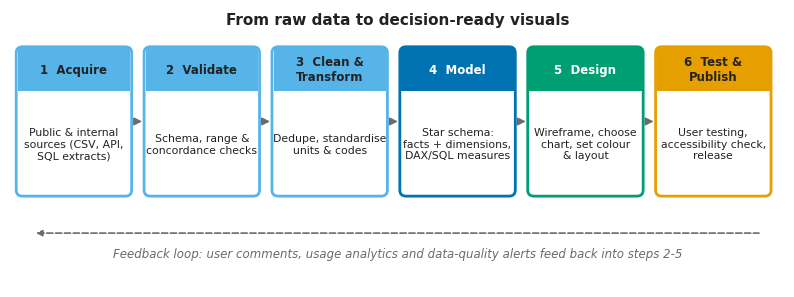

The matplotlib source for this figure: (Note: this script raises an exception after producing the figure.)
import numpy as np, matplotlib
matplotlib.use("Agg")
import matplotlib.pyplot as plt
from matplotlib.patches import FancyBboxPatch, Rectangle, Circle, FancyArrowPatch

BLUE="#0072B2"; ORANGE="#E69F00"; VERM="#D55E00"; GREEN="#009E73"; SKY="#56B4E9"; PURPLE="#CC79A7"
INK="#222222"; GREY="#6B6B6B"; LIGHT="#F3F5F7"; LINE="#C9CED3"
plt.rcParams.update({"font.family":"DejaVu Sans","font.size":9,"axes.spines.top":False,"axes.spines.right":False,
                     "axes.edgecolor":GREY,"axes.labelcolor":INK,"xtick.color":INK,"ytick.color":INK})
rng=np.random.default_rng(7)

def callout(ax,x,y,n,transform=None):
    c=Circle((x,y),0.011,transform=ax.transAxes if transform is None else transform,color=INK,zorder=20,clip_on=False)
    ax.add_patch(c)
    ax.text(x,y,str(n),transform=ax.transAxes if transform is None else transform,ha="center",va="center",color="white",fontsize=8,fontweight="bold",zorder=21)

def tile(fig,x,y,w,h,label,value,delta,state):
    ax=fig.add_axes([x,y,w,h]); ax.set_xlim(0,1); ax.set_ylim(0,1); ax.axis("off")
    ax.add_patch(FancyBboxPatch((0.0,0.0),1,1,boxstyle="round,pad=0,rounding_size=0.06",fc="white",ec=LINE,lw=1))
    col={"good":BLUE,"watch":ORANGE,"alert":VERM}[state]; mark={"good":"●","watch":"▲","alert":"■"}[state]
    ax.add_patch(Rectangle((0,0),0.035,1,fc=col,ec="none"))
    ax.text(0.09,0.78,label,fontsize=8.5,color=GREY,va="center")
    ax.text(0.09,0.42,value,fontsize=19,fontweight="bold",color=INK,va="center")
    ax.text(0.09,0.12,f"{mark} {delta}",fontsize=8,color=col,va="center",fontweight="bold")
    return ax

# ---------- Fig 1 pipeline ----------
def fig_pipeline():
    fig,ax=plt.subplots(figsize=(10,3.6)); ax.set_xlim(0,10); ax.set_ylim(0,3.6); ax.axis("off")
    steps=[("1  Acquire","Public & internal\nsources (CSV, API,\nSQL extracts)"),("2  Validate","Schema, range &\nconcordance checks"),
           ("3  Clean &\nTransform","Dedupe, standardise\nunits & codes"),("4  Model","Star schema:\nfacts + dimensions,\nDAX/SQL measures"),
           ("5  Design","Wireframe, choose\nchart, set colour\n& layout"),("6  Test &\nPublish","User testing,\naccessibility check,\nrelease")]
    w=1.45; gap=0.2; x=0.1
    cols=[SKY,SKY,SKY,BLUE,GREEN,ORANGE]
    for i,(t,d) in enumerate(steps):
        ax.add_patch(FancyBboxPatch((x,1.2),w,1.9,boxstyle="round,pad=0.02,rounding_size=0.08",fc="white",ec=cols[i],lw=2))
        ax.add_patch(Rectangle((x,2.55),w,0.55,fc=cols[i],ec="none"))
        ax.text(x+w/2,2.82,t,ha="center",va="center",fontsize=8.5,fontweight="bold",color="white" if cols[i] in (BLUE,GREEN) else INK)
        ax.text(x+w/2,1.85,d,ha="center",va="center",fontsize=7.8,color=INK)
        if i<len(steps)-1:
            ax.add_patch(FancyArrowPatch((x+w+0.01,2.15),(x+w+gap-0.01,2.15),arrowstyle="-|>",mutation_scale=12,color=GREY))
        x+=w+gap
    ax.annotate("",xy=(9.7,0.7),xytext=(0.3,0.7),arrowprops=dict(arrowstyle="<|-",color=GREY,lw=1.2,linestyle="--"))
    ax.text(5,0.38,"Feedback loop: user comments, usage analytics and data-quality alerts feed back into steps 2-5",ha="center",fontsize=8.5,color=GREY,style="italic")
    ax.text(5,3.4,"From raw data to decision-ready visuals",ha="center",fontsize=11,fontweight="bold",color=INK)
    fig.savefig("../images/fig1_pipeline.png",dpi=200,bbox_inches="tight",facecolor="white"); plt.close(fig)

# ---------- Fig 2 exec dashboard ----------
def fig_exec():
    fig=plt.figure(figsize=(11,7.2),facecolor=LIGHT)
    fig.text(0.02,0.955,"Hospital Operations Overview",fontsize=15,fontweight="bold",color=INK)
    fig.text(0.02,0.925,"Illustrative data  |  Reporting period: last 12 months  |  Data last refreshed: 24 Oct 2026, 06:00",fontsize=8.5,color=GREY)
    # filter bar
    for i,t in enumerate(["Period ▾","Hospital site ▾","Department ▾","Patient group ▾"]):
        ax=fig.add_axes([0.62+i*0.095,0.935,0.088,0.035]); ax.axis("off"); ax.add_patch(FancyBboxPatch((0,0),1,1,boxstyle="round,pad=0,rounding_size=0.2",fc="white",ec=LINE,transform=ax.transAxes)); ax.text(0.5,0.5,t,ha="center",va="center",fontsize=7.5,color=INK)
    tiles=[("30-day readmission rate","11.8%","0.9 pts above target","alert"),("Avg length of stay","4.6 days","0.2 days below target","good"),
           ("ED median wait","47 min","approaching 60-min limit","watch"),("Bed occupancy","88%","within 80-90% band","good")]
    for i,t in enumerate(tiles): tile(fig,0.02+i*0.245,0.78,0.232,0.115,*t)
    # readmission trend
    ax=fig.add_axes([0.05,0.43,0.40,0.28],facecolor="white")
    m=np.arange(12); r=11.2+0.08*m+rng.normal(0,0.25,12); r[-3:]+=[0.2,0.5,0.8]
    ax.plot(m,r,color=BLUE,lw=2,marker="o",ms=4); ax.axhline(10.9,color=GREY,ls="--",lw=1); ax.text(0.1,10.62,"Target 10.9%",fontsize=7.5,color=GREY)
    ax.scatter(m[-1],r[-1],color=VERM,s=60,zorder=5,marker="s"); ax.annotate("Rising for 3 months",(m[-1],r[-1]),xytext=(5.6,12.5),fontsize=8,color=VERM,fontweight="bold",arrowprops=dict(arrowstyle="-",color=VERM))
    ax.set_xticks(m); ax.set_xticklabels(["Nov","Dec","Jan","Feb","Mar","Apr","May","Jun","Jul","Aug","Sep","Oct"],fontsize=7.5); ax.set_ylim(10.3,13.2); ax.set_ylabel("% of discharges")
    ax.set_title("Readmissions have risen for three months in a row",loc="left",fontsize=9.5,fontweight="bold")
    ax.grid(axis="y",color="#E5E8EB",lw=0.8)
    # ED wait by hour
    ax=fig.add_axes([0.53,0.43,0.43,0.28],facecolor="white")
    h=np.arange(24); w=30+25*np.exp(-((h-19)**2)/18)+18*np.exp(-((h-11)**2)/12)+rng.normal(0,2,24)
    cols=[VERM if v>60 else (ORANGE if v>50 else BLUE) for v in w]
    ax.bar(h,w,color=cols,width=0.75); ax.axhline(60,color=GREY,ls="--",lw=1); ax.text(0,62,"60-min limit",fontsize=7.5,color=GREY)
    ax.set_xticks(range(0,24,3)); ax.set_xticklabels([f"{x}:00" for x in range(0,24,3)],fontsize=7.5); ax.set_ylabel("Median wait (min)")
    ax.set_title("ED waits peak between 5 pm and 9 pm",loc="left",fontsize=9.5,fontweight="bold"); ax.grid(axis="y",color="#E5E8EB",lw=0.8)
    # occupancy heatmap
    ax=fig.add_axes([0.05,0.07,0.40,0.28],facecolor="white")
    wards=["Medical","Surgical","Cardiac","Maternity","Paediatric","ICU"]; days=["Mon","Tue","Wed","Thu","Fri","Sat","Sun"]
    base=np.array([90,84,78,72,66,92])[:,None]; d=base+rng.normal(0,5,(6,7)); d[5,:]+=4; d=np.clip(d,50,100)
    im=ax.imshow(d,cmap="YlGnBu",vmin=50,vmax=100,aspect="auto")
    ax.set_xticks(range(7)); ax.set_xticklabels(days,fontsize=7.5); ax.set_yticks(range(6)); ax.set_yticklabels(wards,fontsize=7.5)
    for i in range(6):
        for j in range(7):
            ax.text(j,i,f"{d[i,j]:.0f}",ha="center",va="center",fontsize=7,color="white" if d[i,j]>82 else INK)
    ax.spines[:].set_visible(False); ax.set_title("ICU and Medical wards run closest to capacity",loc="left",fontsize=9.5,fontweight="bold")
    # right: top action list
    ax=fig.add_axes([0.53,0.07,0.43,0.28]); ax.set_xlim(0,1); ax.set_ylim(0,1); ax.axis("off")
    ax.add_patch(FancyBboxPatch((0,0),1,1,boxstyle="round,pad=0,rounding_size=0.03",fc="white",ec=LINE))
    ax.text(0.04,0.9,"What needs attention this week",fontsize=9.5,fontweight="bold",color=INK)
    items=[("■","Readmissions: review discharge process on Medical ward",VERM),("▲","ED: add evening triage nurse (5-9 pm)",ORANGE),("▲","ICU: above 94% on most days, review step-down beds",ORANGE),("●","Length of stay: on track, no action",BLUE)]
    for i,(mk,t,c) in enumerate(items):
        ax.text(0.05,0.72-i*0.17,mk,fontsize=10,color=c,va="center",fontweight="bold"); ax.text(0.10,0.72-i*0.17,t,fontsize=8.3,va="center",color=INK)
    ax.text(0.04,0.05,"Click any item to drill down to ward or patient-group detail",fontsize=7.5,color=GREY,style="italic")
    # callouts
    for n,(x,y) in enumerate([(0.015,0.90),(0.04,0.72),(0.525,0.72),(0.04,0.355),(0.525,0.355),(0.605,0.97)],1):
        fig.add_artist(Circle((x,y),0.0,transform=fig.transFigure))
        fig.text(x,y,str(n),fontsize=8,fontweight="bold",color="white",ha="center",va="center",bbox=dict(boxstyle="circle,pad=0.25",fc=INK,ec="none"),zorder=30)
    fig.savefig("../images/fig2_exec.png",dpi=200,bbox_inches="tight",facecolor=LIGHT); plt.close(fig)

# ---------- Fig 3 clinical quality ----------
def fig_quality():
    fig=plt.figure(figsize=(11,6.8),facecolor=LIGHT)
    fig.text(0.02,0.955,"Clinical Quality & Patient Safety",fontsize=15,fontweight="bold",color=INK)
    fig.text(0.02,0.925,"Illustrative data  |  Audience: quality leads, ward managers  |  Data last refreshed: 24 Oct 2026",fontsize=8.5,color=GREY)
    # SPC chart
    ax=fig.add_axes([0.05,0.50,0.52,0.36],facecolor="white")
    n=24; x=np.arange(1,n+1); y=np.clip(2.1+rng.normal(0,0.45,n),0.5,None); y[-5:]=[2.9,3.1,3.3,3.6,4.4]
    cl=2.1; ucl=3.5; lcl=0.7
    ax.axhline(cl,color=GREY,lw=1); ax.axhline(ucl,color=VERM,ls="--",lw=1); ax.axhline(lcl,color=VERM,ls="--",lw=1)
    ax.plot(x,y,color=BLUE,lw=1.6,marker="o",ms=4)
    out=y>ucl; ax.scatter(x[out],y[out],color=VERM,s=60,marker="s",zorder=5)
    ax.text(n+0.3,ucl,"Upper limit",fontsize=7.5,va="center",color=VERM); ax.text(n+0.3,cl,"Average",fontsize=7.5,va="center",color=GREY); ax.text(n+0.3,lcl,"Lower limit",fontsize=7.5,va="center",color=VERM)
    ax.annotate("Signal: above upper limit\n(investigate cause)",(n,y[-1]),xytext=(13,4.3),fontsize=8,color=VERM,fontweight="bold",arrowprops=dict(arrowstyle="->",color=VERM))
    ax.set_xlim(0,n+3.5); ax.set_xlabel("Week"); ax.set_ylabel("Infections per 1,000 patient-days")
    ax.set_title("Infection rate has moved above its normal range",loc="left",fontsize=9.5,fontweight="bold")
    # LOS vs benchmark
    ax=fig.add_axes([0.66,0.50,0.31,0.36],facecolor="white")
    dep=["Cardiac","Surgical","Medical","Paediatric","Maternity","Orthopaedic"]; los=np.array([5.4,4.9,6.8,3.1,2.4,5.9]); bm=np.array([5.0,5.0,5.8,3.2,2.5,5.5])
    o=np.argsort(los-bm); y_=np.arange(6)
    ax.barh(y_,(los-bm)[o],color=[VERM if v>0.5 else (ORANGE if v>0.2 else BLUE) for v in (los-bm)[o]])
    ax.set_yticks(y_); ax.set_yticklabels(np.array(dep)[o],fontsize=8); ax.axvline(0,color=INK,lw=1)
    ax.set_xlabel("Days above (+) or below (-) benchmark"); ax.set_title("Medical stays are 1 day\nlonger than benchmark",loc="left",fontsize=9.5,fontweight="bold")
    # funnel: sepsis bundle
    ax=fig.add_axes([0.05,0.07,0.40,0.31],facecolor="white")
    st=["Sepsis suspected","Lactate measured","Blood cultures taken","Antibiotics within 1 hour","Fluids given"]; v=np.array([100,93,86,71,68])
    ax.barh(range(5)[::-1],v,color=[SKY,SKY,SKY,VERM,BLUE],height=0.62)
    for i,val in enumerate(v): ax.text(val+1.5,4-i,f"{val}%",va="center",fontsize=8.5,fontweight="bold")
    ax.set_yticks(range(5)[::-1]); ax.set_yticklabels(st,fontsize=8); ax.set_xlim(0,115); ax.set_xlabel("% of patients completing step")
    ax.set_title("Largest drop-off: antibiotics within 1 hour",loc="left",fontsize=9.5,fontweight="bold")
    # bullet-style table
    ax=fig.add_axes([0.53,0.07,0.44,0.31]); ax.set_xlim(0,1); ax.set_ylim(0,1); ax.axis("off")
    ax.add_patch(FancyBboxPatch((0,0),1,1,boxstyle="round,pad=0,rounding_size=0.03",fc="white",ec=LINE))
    ax.text(0.04,0.92,"Safety indicators vs target",fontsize=9.5,fontweight="bold")
    rows=[("Falls with harm","0.8","≤ 1.0","good"),("Pressure injuries","2.1","≤ 1.5","alert"),("Hand-hygiene compliance","89%","≥ 90%","watch"),("Medication errors","3.2","≤ 4.0","good")]
    ax.text(0.04,0.78,"Indicator",fontsize=7.5,color=GREY); ax.text(0.58,0.78,"Actual",fontsize=7.5,color=GREY); ax.text(0.78,0.78,"Target",fontsize=7.5,color=GREY)
    for i,(a,b,c,s) in enumerate(rows):
        col={"good":BLUE,"watch":ORANGE,"alert":VERM}[s]; mk={"good":"●","watch":"▲","alert":"■"}[s]; yy=0.62-i*0.16
        ax.text(0.04,yy,a,fontsize=8.5,va="center"); ax.text(0.58,yy,f"{mk} {b}",fontsize=8.5,va="center",color=col,fontweight="bold"); ax.text(0.78,yy,c,fontsize=8.5,va="center",color=GREY)
        ax.plot([0.04,0.96],[yy-0.075,yy-0.075],color="#E5E8EB",lw=0.8)
    for n_,(x_,y_) in enumerate([(0.015,0.88),(0.60,0.88),(0.015,0.40),(0.50,0.40)],1):
        fig.text(x_,y_,str(n_),fontsize=8,fontweight="bold",color="white",ha="center",va="center",bbox=dict(boxstyle="circle,pad=0.25",fc=INK,ec="none"),zorder=30)
    fig.savefig("../images/fig3_quality.png",dpi=200,bbox_inches="tight",facecolor=LIGHT); plt.close(fig)

# ---------- Fig 4 population health ----------
def fig_pop():
    fig=plt.figure(figsize=(11,6.8),facecolor=LIGHT)
    fig.text(0.02,0.955,"Population Health: Vaccination Coverage & Disease Burden",fontsize=15,fontweight="bold",color=INK)
    fig.text(0.02,0.925,"Illustrative data  |  Audience: public-health officers, policy makers  |  Regions shown as equal-sized tiles",fontsize=8.5,color=GREY)
    # tile map
    ax=fig.add_axes([0.04,0.12,0.40,0.74],facecolor=LIGHT); ax.set_xlim(0,6); ax.set_ylim(0,6); ax.axis("off")
    names=["A1","A2","A3","A4","","","B1","B2","B3","B4","B5","","C1","C2","C3","C4","C5","C6","","D1","D2","D3","D4","D5","","","E1","E2","E3","E4"]
    cov=rng.uniform(55,95,30)
    bins=[(0,65,VERM),(65,75,ORANGE),(75,85,SKY),(85,100,BLUE)]
    k=0
    for r in range(5):
        for c in range(6):
            nm=names[k]; v=cov[k]; k+=1
            if nm=="": continue
            col=[b[2] for b in bins if b[0]<=v<b[1]][0]
            ax.add_patch(Rectangle((c+0.04,4-r+0.04),0.92,0.92,fc=col,ec="white"))
            ax.text(c+0.5,4-r+0.62,nm,ha="center",va="center",fontsize=8,fontweight="bold",color="white" if col in (BLUE,VERM) else INK)
            ax.text(c+0.5,4-r+0.32,f"{v:.0f}%",ha="center",va="center",fontsize=7.5,color="white" if col in (BLUE,VERM) else INK)
    ax.set_title("Five regions fall below 65% coverage",loc="left",fontsize=9.5,fontweight="bold")
    # legend
    lx=0.04
    for lab,col in [("< 65%",VERM),("65-74%",ORANGE),("75-84%",SKY),("≥ 85%",BLUE)]:
        fig.add_artist(Rectangle((lx,0.075),0.018,0.025,transform=fig.transFigure,fc=col,ec="none")); fig.text(lx+0.024,0.0875,lab,fontsize=8,va="center"); lx+=0.095
    # line w/ uncertainty
    ax=fig.add_axes([0.54,0.52,0.43,0.34],facecolor="white")
    yrs=np.arange(2019,2027); a=np.array([88,86,82,80,81,83,84,85]); b=np.array([84,80,74,70,69,71,72,73])
    ax.fill_between(yrs,a-2,a+2,color=BLUE,alpha=0.2); ax.plot(yrs,a,color=BLUE,lw=2,marker="o",ms=4,label="Urban")
    ax.fill_between(yrs,b-3,b+3,color=VERM,alpha=0.2); ax.plot(yrs,b,color=VERM,lw=2,marker="s",ms=4,ls="--",label="Rural")
    ax.set_ylim(60,95); ax.set_ylabel("Coverage (%)"); ax.legend(frameon=False,fontsize=8,loc="lower right"); ax.grid(axis="y",color="#E5E8EB",lw=0.8)
    ax.set_title("Rural coverage fell further and remains well below urban",loc="left",fontsize=9.5,fontweight="bold")
    ax.text(2019.1,62,"Shaded band = 95% confidence interval",fontsize=7.5,color=GREY)
    # dot plot disparities
    ax=fig.add_axes([0.60,0.09,0.37,0.31],facecolor="white")
    grp=["Age 0-4","Age 5-14","Age 15-49","Age 50+","Lowest income","Highest income"]; val=[82,78,66,74,63,88]
    o=np.argsort(val); ax.hlines(range(6),50,np.array(val)[o],color=LINE,lw=2)
    ax.scatter(np.array(val)[o],range(6),s=70,color=[VERM if v<70 else BLUE for v in np.array(val)[o]],marker="o",zorder=5)
    ax.set_yticks(range(6)); ax.set_yticklabels(np.array(grp)[o],fontsize=8); ax.set_xlim(50,95); ax.set_xlabel("Coverage (%)")
    ax.set_title("Largest gaps: lowest-income households and adults 15-49",loc="left",fontsize=9.5,fontweight="bold")
    for n_,(x_,y_) in enumerate([(0.025,0.86),(0.525,0.86),(0.575,0.40)],1):
        fig.text(x_,y_,str(n_),fontsize=8,fontweight="bold",color="white",ha="center",va="center",bbox=dict(boxstyle="circle,pad=0.25",fc=INK,ec="none"),zorder=30)
    fig.savefig("../images/fig4_pop.png",dpi=200,bbox_inches="tight",facecolor=LIGHT); plt.close(fig)

# ---------- Fig 5 report one-pager wireframe ----------
def fig_report():
    fig,ax=plt.subplots(figsize=(7.2,9),facecolor="white"); ax.set_xlim(0,10); ax.set_ylim(0,13); ax.axis("off")
    ax.add_patch(Rectangle((0.3,0.3),9.4,12.4,fc="white",ec=INK,lw=1.5))
    def box(x,y,w,h,txt,fc="#EEF1F4",fs=8.5,bold=False,col=INK,ec=LINE):
        ax.add_patch(Rectangle((x,y),w,h,fc=fc,ec=ec,lw=1)); ax.text(x+w/2,y+h/2,txt,ha="center",va="center",fontsize=fs,color=col,fontweight="bold" if bold else "normal")
    box(0.6,11.7,8.8,0.7,"MONTHLY HEALTH PERFORMANCE BRIEFING  |  October 2026",fc=INK,fs=9.5,bold=True,col="white",ec=INK)
    box(0.6,10.3,8.8,1.2,"HEADLINE (one plain-language sentence)\n\"Readmissions rose for a third month; the Medical ward drives most of the increase.\"",fc="#FFF6E0",fs=9,ec=ORANGE)
    for i,(t,s) in enumerate([("Readmission rate","11.8%  ■"),("ED median wait","47 min  ▲"),("Bed occupancy","88%  ●")]):
        box(0.6+i*3.0,8.7,2.8,1.35,f"{t}\n\n{s}",fs=9)
    box(0.6,4.9,5.4,3.5,"[ CHART 1 ]\nTrend line with target\nand annotation\n(why it matters)",fs=9)
    box(6.2,4.9,3.2,3.5,"[ CHART 2 ]\nRanked bar chart:\nwards vs benchmark",fs=9)
    box(0.6,3.0,2.8,1.7,"WHAT CHANGED\n2-3 bullet points",fs=8.5,bold=True)
    box(3.6,3.0,2.8,1.7,"WHY IT MATTERS\nImpact on patients\nand cost",fs=8.5,bold=True)
    box(6.6,3.0,2.8,1.7,"RECOMMENDED ACTION\nOwner + deadline",fs=8.5,bold=True,fc="#E6F2FA",ec=BLUE)
    box(0.6,1.4,8.8,1.4,"DATA NOTES\nSource, definition of each metric, refresh date, known limitations,\nsmall counts suppressed (< 11), contact for questions",fs=8,fc="#F8F8F8")
    box(0.6,0.55,8.8,0.6,"Accessible version: tagged PDF with alt text for every chart  |  Page 1 of 1",fs=7.5,fc="white",col=GREY)
    for n_,(x_,y_) in enumerate([(0.3,12.05),(0.3,10.9),(0.3,9.4),(0.3,6.6),(0.3,3.9),(0.3,2.1)],1):
        ax.text(x_,y_,str(n_),fontsize=8,fontweight="bold",color="white",ha="center",va="center",bbox=dict(boxstyle="circle,pad=0.25",fc=INK,ec="none"),zorder=30)
    fig.savefig("../images/fig5_report.png",dpi=200,bbox_inches="tight",facecolor="white"); plt.close(fig)

# ---------- Fig 6 palette ----------
def fig_palette():
    fig,ax=plt.subplots(figsize=(10,3.3)); ax.set_xlim(0,10); ax.set_ylim(0,3.3); ax.axis("off")
    ax.text(0,3.1,"Colour-blind-safe palette with redundant shape cues",fontsize=11,fontweight="bold")
    sw=[("Blue","#0072B2","On target","●"),("Orange","#E69F00","Watch","▲"),("Vermillion","#D55E00","Needs action","■"),("Sky blue","#56B4E9","Context / comparison",""),("Green","#009E73","Positive change",""),("Dark grey","#444444","Text, axes","")]
    for i,(n,h,u,m) in enumerate(sw):
        x=i*1.65
        ax.add_patch(Rectangle((x,1.35),1.5,1.2,fc=h,ec="none"))
        ax.text(x+0.75,1.95,m,ha="center",va="center",fontsize=22,color="white" if h in("#0072B2","#D55E00","#444444","#009E73") else "#222222")
        ax.text(x,1.15,n,fontsize=8.5,fontweight="bold",va="top"); ax.text(x,0.9,h,fontsize=8,color=GREY,va="top"); ax.text(x,0.65,u,fontsize=8,va="top")
    ax.text(0,0.12,"Status is always shown by colour + shape + text label, never by colour alone.",fontsize=8.5,style="italic",color=GREY)
    fig.savefig("../images/fig6_palette.png",dpi=200,bbox_inches="tight",facecolor="white"); plt.close(fig)

for f in (fig_pipeline,fig_exec,fig_quality,fig_pop,fig_report,fig_palette): f()
print("ok")
